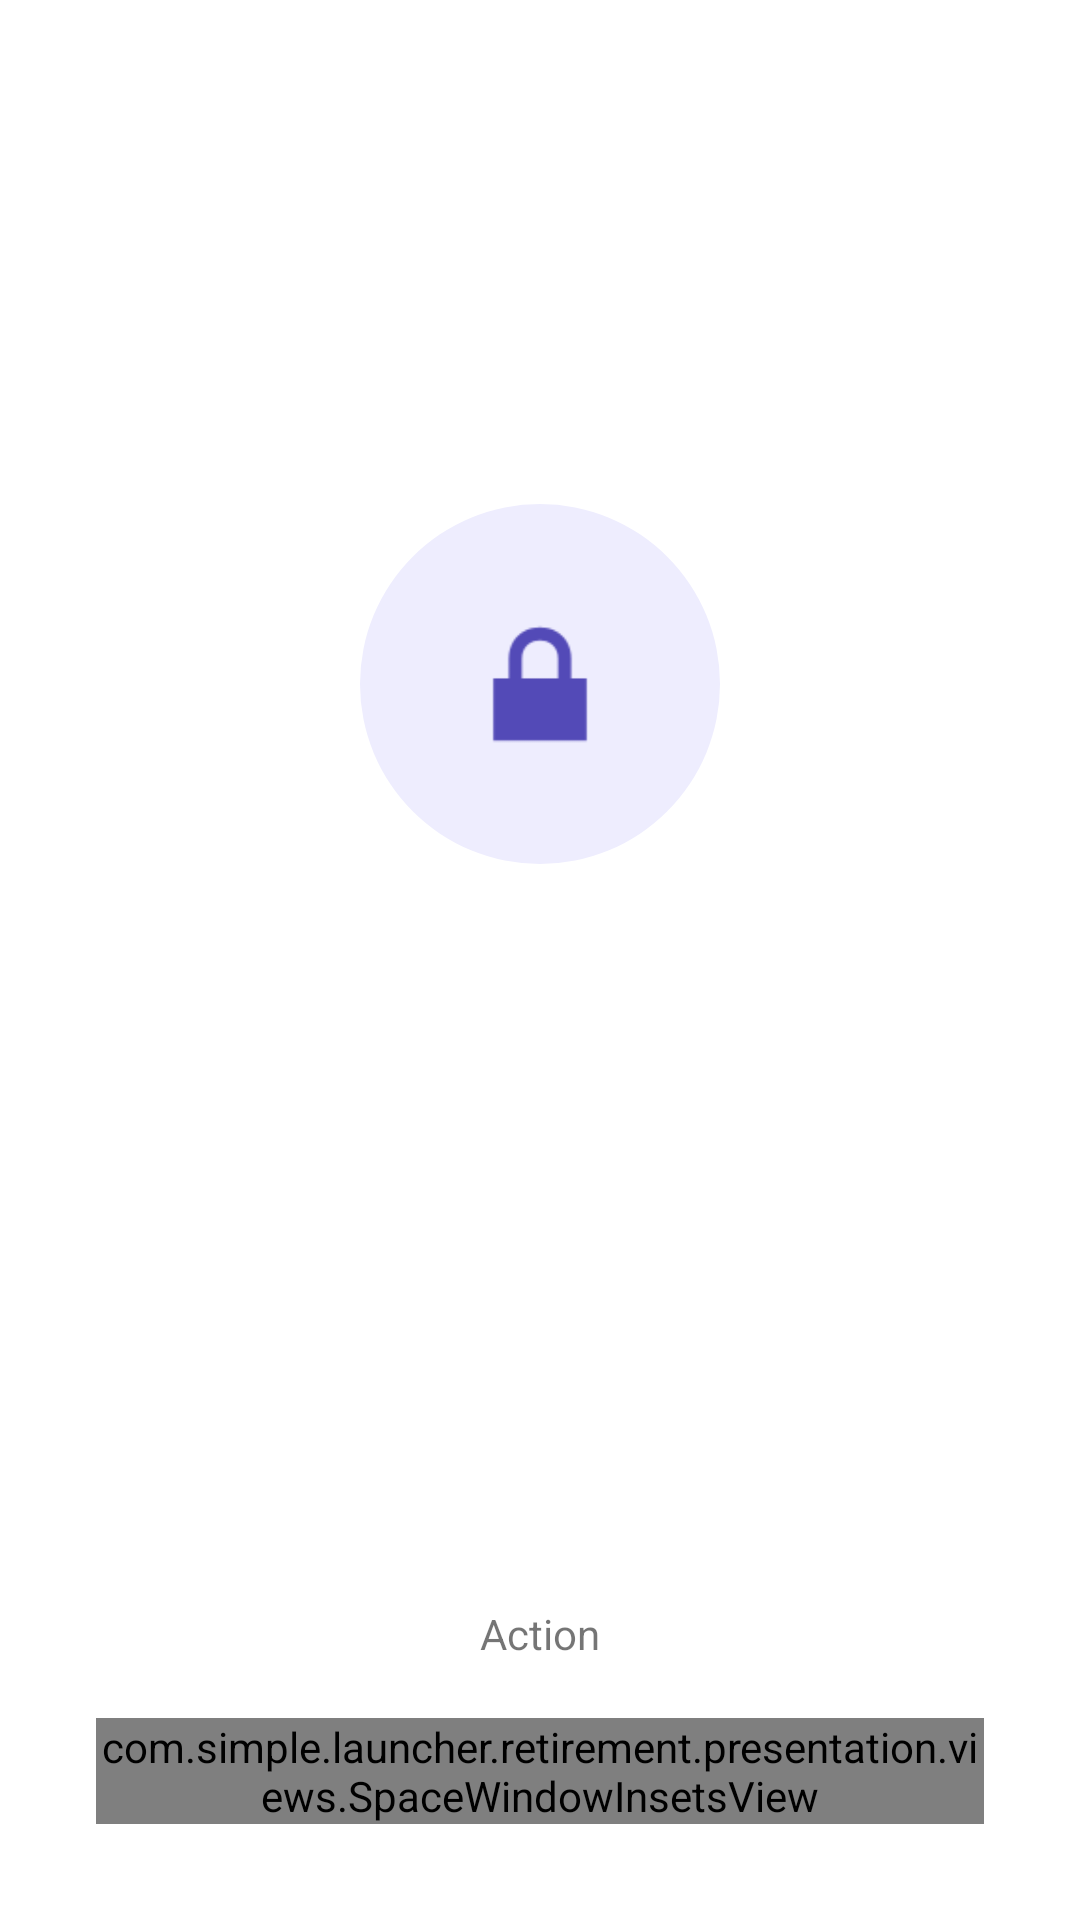

Layout XML and referenced resources for this Android screen:
<!-- AndroidManifest.xml: activity theme Theme.RetirementLauncher.NoActionBar -->
<!-- res/layout/activity_block.xml -->
<?xml version="1.0" encoding="utf-8"?>
<androidx.constraintlayout.widget.ConstraintLayout xmlns:android="http://schemas.android.com/apk/res/android"
    xmlns:app="http://schemas.android.com/apk/res-auto"
    xmlns:tools="http://schemas.android.com/tools"
    android:layout_width="match_parent"
    android:layout_height="match_parent"
    android:padding="32dp">

    
    <FrameLayout
        android:id="@+id/ivLockContainer"
        android:layout_width="120dp"
        android:layout_height="120dp"
        android:background="@drawable/bg_block_icon"
        app:layout_constraintBottom_toTopOf="@+id/tvAppName"
        app:layout_constraintEnd_toEndOf="parent"
        app:layout_constraintStart_toStartOf="parent"
        app:layout_constraintTop_toTopOf="parent"
        app:layout_constraintVertical_chainStyle="packed">

        <ImageView
            android:id="@+id/ivLock"
            android:layout_width="60dp"
            android:layout_height="60dp"
            android:layout_gravity="center"
            android:contentDescription="@null"
            android:src="@android:drawable/ic_lock_lock"
            app:tint="@color/block_icon_tint" />
    </FrameLayout>

    
    <TextView
        android:id="@+id/tvAppName"
        android:layout_width="wrap_content"
        android:layout_height="wrap_content"
        android:layout_marginTop="20dp"
        android:background="@drawable/bg_block_app_pill"
        android:paddingHorizontal="16dp"
        android:paddingVertical="6dp"
        android:textSize="13sp"
        android:textColor="@color/block_pill_text"
        android:visibility="gone"
        tools:text="Facebook"
        tools:visibility="visible"
        app:layout_constraintBottom_toTopOf="@+id/tvTitle"
        app:layout_constraintEnd_toEndOf="parent"
        app:layout_constraintStart_toStartOf="parent"
        app:layout_constraintTop_toBottomOf="@id/ivLockContainer" />

    <TextView
        android:id="@+id/tvTitle"
        android:layout_width="wrap_content"
        android:layout_height="wrap_content"
        android:layout_marginTop="20dp"
        android:textSize="24sp"
        android:textStyle="bold"
        tools:text="@string/block_title"
        app:layout_constraintBottom_toTopOf="@+id/tvMessage"
        app:layout_constraintEnd_toEndOf="parent"
        app:layout_constraintStart_toStartOf="parent"
        app:layout_constraintTop_toBottomOf="@id/tvAppName" />

    <TextView
        android:id="@+id/tvMessage"
        android:layout_width="0dp"
        android:layout_height="wrap_content"
        android:layout_marginTop="16dp"
        android:gravity="center"
        android:lineSpacingMultiplier="1.4"
        android:textSize="18sp"
        tools:text="@string/block_desc"
        app:layout_constraintBottom_toTopOf="@+id/btnGoHome"
        app:layout_constraintEnd_toEndOf="parent"
        app:layout_constraintStart_toStartOf="parent"
        app:layout_constraintTop_toBottomOf="@id/tvTitle" />

    <include
        android:id="@+id/btnGoHome"
        layout="@layout/layout_action"
        android:layout_width="match_parent"
        android:layout_height="wrap_content"
        android:layout_marginTop="36dp"
        app:layout_constraintBottom_toTopOf="@+id/vSpaceNavigation"
        app:layout_constraintEnd_toEndOf="parent"
        app:layout_constraintStart_toStartOf="parent" />

    <com.simple.launcher.retirement.presentation.views.SpaceWindowInsetsView
        android:id="@+id/vSpaceNavigation"
        android:layout_width="match_parent"
        android:layout_height="wrap_content"
        app:applyNavigationBars="true"
        app:layout_constraintBottom_toBottomOf="parent"
        app:layout_constraintEnd_toEndOf="parent"
        app:layout_constraintStart_toStartOf="parent"
        tools:layout_height="50dp" />

</androidx.constraintlayout.widget.ConstraintLayout>
<!-- res/layout/layout_action.xml (included above) -->
<?xml version="1.0" encoding="utf-8"?>
<LinearLayout xmlns:android="http://schemas.android.com/apk/res/android"
    xmlns:tools="http://schemas.android.com/tools"
    android:layout_width="match_parent"
    android:layout_height="wrap_content"
    android:gravity="center"
    android:minWidth="120dp"
    android:paddingHorizontal="24dp">

    <ImageView
        android:id="@+id/iv_action"
        android:layout_width="20dp"
        android:layout_height="20dp"
        android:layout_marginEnd="8dp"
        android:contentDescription="@null"
        android:visibility="gone"
        tools:src="@drawable/ic_lightning"
        tools:visibility="visible" />

    <TextView
        android:id="@+id/tv_action"
        android:layout_width="wrap_content"
        android:layout_height="wrap_content"
        android:gravity="center"
        android:minHeight="56dp"
        android:paddingVertical="8dp"
        tools:text="Action" />
</LinearLayout>
<!-- resources referenced by this layout -->
<resources>
  <color name="block_icon_tint">#534AB7</color>
  <color name="block_pill_text">#5F5E5A</color>
  <!-- drawable bg_block_app_pill (drawable) -->
  <?xml version="1.0" encoding="utf-8"?>
  <shape xmlns:android="http://schemas.android.com/apk/res/android"
      android:shape="rectangle">
      <solid android:color="@color/block_pill_bg" />
      <stroke
          android:width="1dp"
          android:color="@color/block_pill_border" />
      <corners android:radius="20dp" />
  </shape>
  <!-- drawable bg_block_icon (drawable) -->
  <?xml version="1.0" encoding="utf-8"?>
  <shape xmlns:android="http://schemas.android.com/apk/res/android"
      android:shape="oval">
      <solid android:color="@color/block_icon_bg" />
  </shape>
  <!-- drawable ic_lightning (drawable) -->
  <?xml version="1.0" encoding="utf-8"?>
  <vector xmlns:android="http://schemas.android.com/apk/res/android"
      android:width="18dp"
      android:height="18dp"
      android:viewportWidth="24"
      android:viewportHeight="24">
      <path
          android:fillColor="#FFFFFF"
          android:pathData="M13,2L4.5,13.5H11L10,22L19.5,10.5H13L13,2Z" />
  </vector>
  <string name="block_desc">This application is not in the allowed list. Please contact the administrator.</string>
  <string name="block_title">Application Blocked</string>
  <style name="Theme.RetirementLauncher.NoActionBar">
          <item name="windowActionBar">false</item>
          <item name="windowNoTitle">true</item>
          <item name="android:windowShowWallpaper">true</item>
          <item name="android:windowBackground">@android:color/transparent</item>
      </style>
  <color name="block_pill_bg">#F5F5FA</color>
  <color name="block_pill_border">#D3D1C7</color>
  <color name="block_icon_bg">#EEEDFE</color>
</resources>
